Run: headless pygame with SDL's dummy video driver; simulated clock (each Clock.tick advances the game by its frame time, no real sleeping); random seed 0; keys injected as events and as key.get_pressed() state; no mouse input.
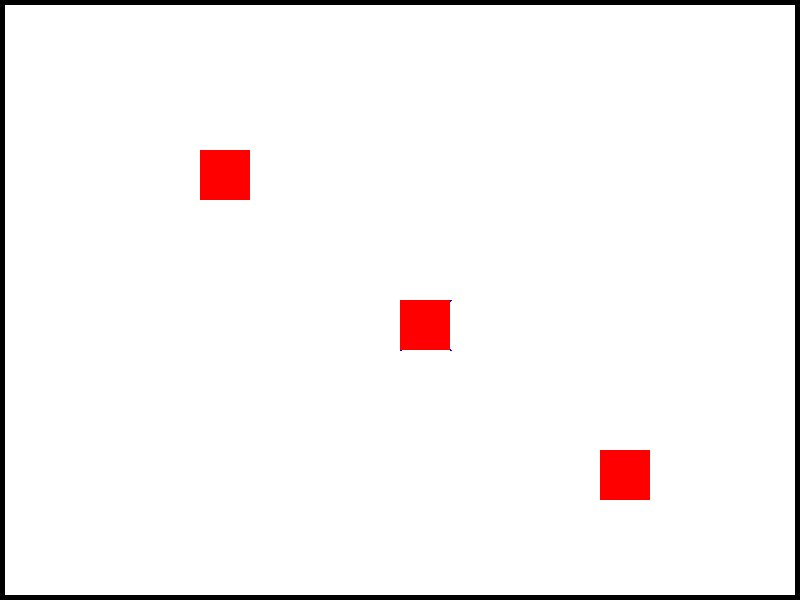
Frame 1 of 4 · flips 1–60 · no input
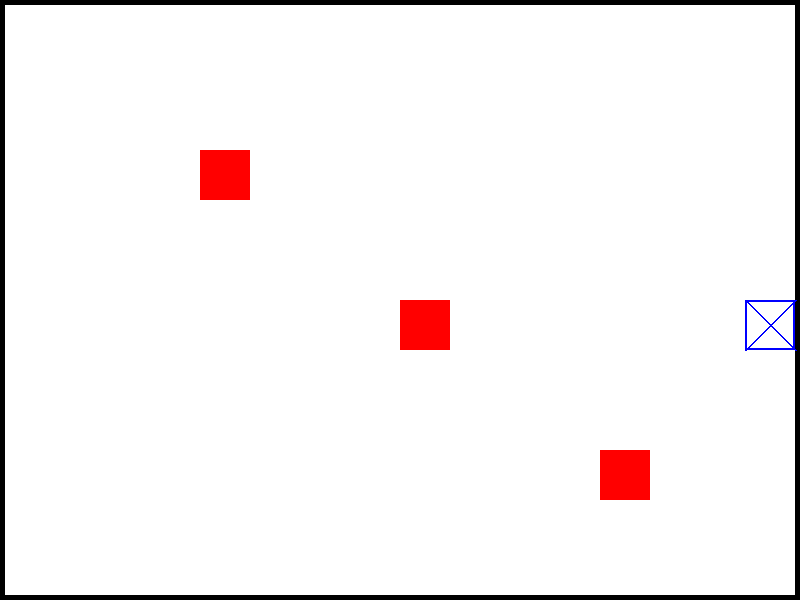
Frame 2 of 4 · flips 61–180 · tapped SPACE, RETURN · held RIGHT (→), D
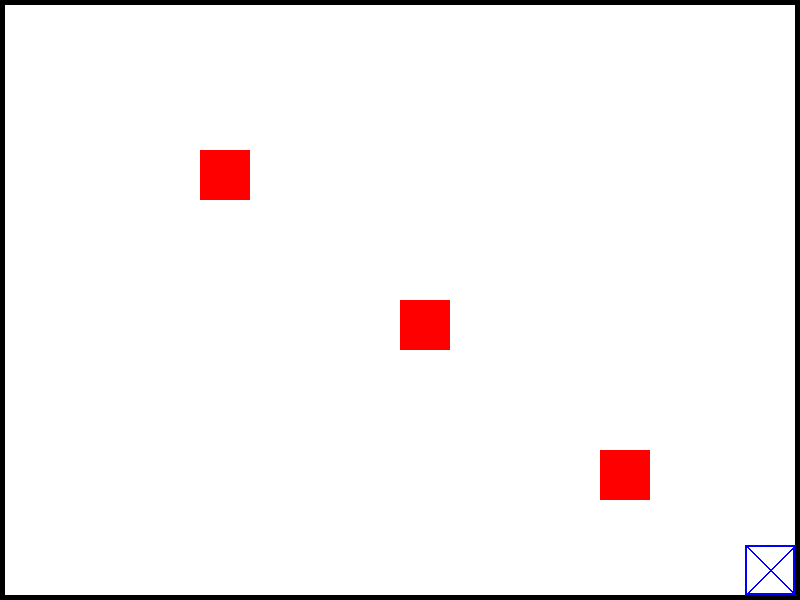
Frame 3 of 4 · flips 181–300 · held DOWN (↓), S
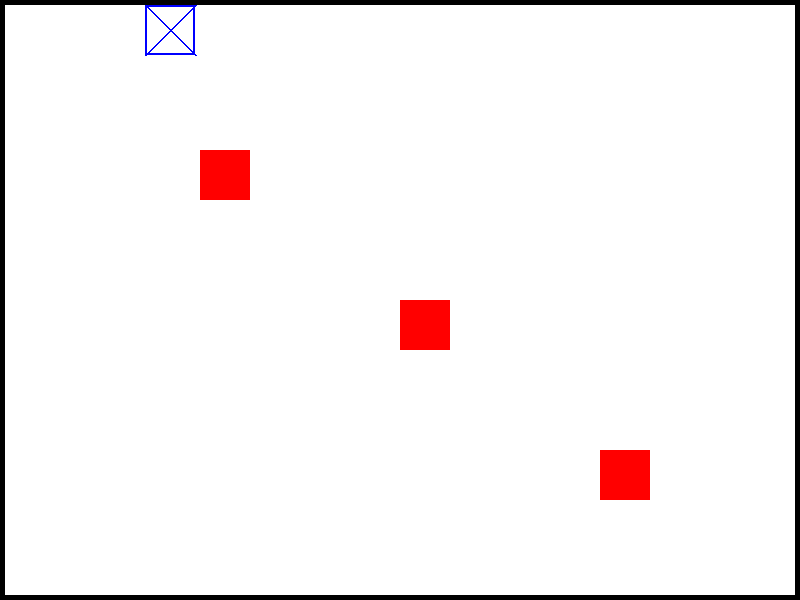
Frame 4 of 4 · flips 301–420 · held LEFT (←), A, UP (↑), W

The pygame program that drew these frames:

import pygame
import sys

# Инициализация Pygame
pygame.init()

# Параметры окна
WINDOW_WIDTH = 800
WINDOW_HEIGHT = 600
FPS = 60

# Цвета
WHITE = (255, 255, 255)
BLACK = (0, 0, 0)
BLUE = (0, 0, 255)
RED = (255, 0, 0)

# Размеры персонажа и объектов
PLAYER_SIZE = 50
PLAYER_BORDER_THICKNESS = 2
OBJECT_SIZE = 50
WALL_THICKNESS = 5

# Скорость движения персонажа
PLAYER_SPEED = 5

# Инициализация окна
screen = pygame.display.set_mode((WINDOW_WIDTH, WINDOW_HEIGHT))
pygame.display.set_caption("Базовая заготовка 2D-игры")
clock = pygame.time.Clock()

# Переменные персонажа
player_pos = [WINDOW_WIDTH // 2, WINDOW_HEIGHT // 2]
player_velocity = [0, 0]  # Скорость по X и Y

# Неподвижные объекты
objects = [
    pygame.Rect(200, 150, OBJECT_SIZE, OBJECT_SIZE),
    pygame.Rect(400, 300, OBJECT_SIZE, OBJECT_SIZE),
    pygame.Rect(600, 450, OBJECT_SIZE, OBJECT_SIZE)
]

# Основной игровой цикл
running = True
while running:
    for event in pygame.event.get():
        if event.type == pygame.QUIT:
            pygame.quit()
            sys.exit()
        elif event.type == pygame.KEYDOWN:
            if event.key == pygame.K_LEFT:
                player_velocity[0] = -PLAYER_SPEED
            elif event.key == pygame.K_RIGHT:
                player_velocity[0] = PLAYER_SPEED
            elif event.key == pygame.K_UP:
                player_velocity[1] = -PLAYER_SPEED
            elif event.key == pygame.K_DOWN:
                player_velocity[1] = PLAYER_SPEED
        elif event.type == pygame.KEYUP:
            if event.key in {pygame.K_LEFT, pygame.K_RIGHT}:
                player_velocity[0] = 0
            elif event.key in {pygame.K_UP, pygame.K_DOWN}:
                player_velocity[1] = 0

    player_pos[0] += player_velocity[0]
    player_pos[1] += player_velocity[1]

    # Ограничение движения персонажа внутри игрового окна с учётом стен
    player_pos[0] = max(WALL_THICKNESS, min(player_pos[0], WINDOW_WIDTH - PLAYER_SIZE - WALL_THICKNESS))
    player_pos[1] = max(WALL_THICKNESS, min(player_pos[1], WINDOW_HEIGHT - PLAYER_SIZE - WALL_THICKNESS))

    # Рендеринг объектов
    screen.fill(WHITE)

    # Отрисовка стен
    pygame.draw.rect(screen, BLACK, (0, 0, WINDOW_WIDTH, WALL_THICKNESS))  # Верхняя стена
    pygame.draw.rect(screen, BLACK, (0, 0, WALL_THICKNESS, WINDOW_HEIGHT))  # Левая стена
    pygame.draw.rect(screen, BLACK, (0, WINDOW_HEIGHT - WALL_THICKNESS, WINDOW_WIDTH, WALL_THICKNESS))  # Нижняя стена
    pygame.draw.rect(screen, BLACK, (WINDOW_WIDTH - WALL_THICKNESS, 0, WALL_THICKNESS, WINDOW_HEIGHT))  # Правая стена

    # Отрисовка персонажа с перекрестием
    pygame.draw.rect(screen, BLUE, (*player_pos, PLAYER_SIZE, PLAYER_SIZE), PLAYER_BORDER_THICKNESS)  # Рамка
    pygame.draw.line(screen, BLUE, (player_pos[0], player_pos[1]), (player_pos[0] + PLAYER_SIZE, player_pos[1] + PLAYER_SIZE), 2)  # Диагональная линия
    pygame.draw.line(screen, BLUE, (player_pos[0] + PLAYER_SIZE, player_pos[1]), (player_pos[0], player_pos[1] + PLAYER_SIZE), 2)  # Обратная диагональ

    # Отрисовка неподвижных объектов
    for obj in objects:
        pygame.draw.rect(screen, RED, obj)

    # Обновление экрана
    pygame.display.flip()
    clock.tick(FPS)
